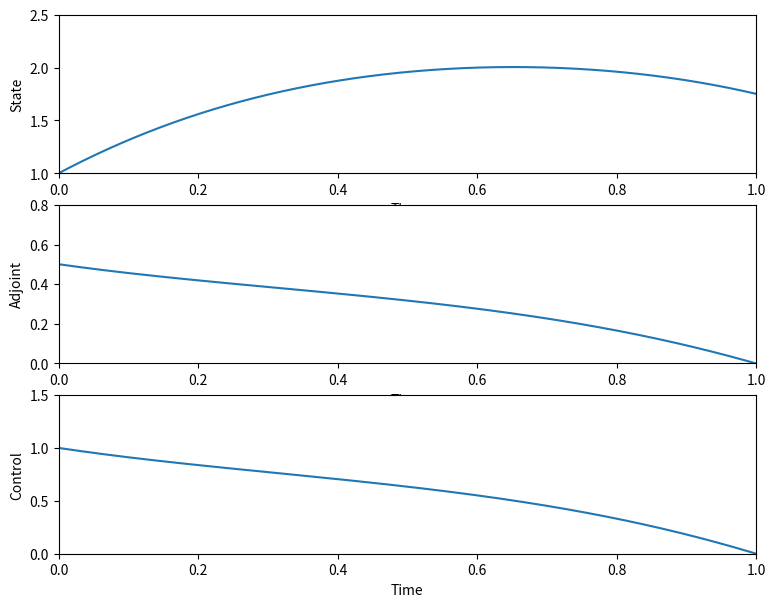

Recreate this plot in Python.
"""
Solving a basic ODE Optimal Control using the Forward - Backward Sweep Algorithm

Forward - Backward Sweep from [Lenhart and Workman,"Optimal Control Applied to Biological Models"] 


Forward - Backward Sweep: a method used to solve an optimal control problem numerically. 
It is an algorithm that will generate an approximation to the optimality system.


Outline of the F-B Sweep:
Step 1: Make an initial guess for u over the interval.

Step 2: Using the initial condition x0 = x(0) and the values for u, solve x forward in time 
according to its differential equation in the optimality system.

Step 3: Using the transversality condition lambda_{N+1} = lambda(T) = 0 and the values for u
and x, solve lambda backward in time according to its differential equation in the optimality system.

Step 4:Update u by entering the new x and lambda  values into the characterization of the optimal control.
Average this control with the old control from the previous iteration.

Step 5: Check convergence. If values of the variables in this iteration and the last iteration are negligibly close, 
output the current values as solutions. If values are not close, return to Step 2.




"""

import numpy as np
import matplotlib.pyplot as plt

#Test represents the convergence test variable
test = -1

# Parameters
A = 1
B = 1
C = 4

x0 = 1 # Initial value of x

delta = 0.001   # Accepted Tolerance
N = 1000

t = np.linspace(0,1,N+1) # Time variable
h = 1/N    # Step size for Runge-Kutta 4 sweep
h2 = h/2

u = np.zeros(N+1)     # Initial guess for Control

x = np.zeros(N+1)     # State
x[0] = x0     # Stores initial value of State x.

Lambda = np.zeros(N+1) # Adjoint

#The while loop begins with the test function. This loop contains the Forward-Backward Sweep. The loop ends once converegence occurs (t>=0).
while(test < 0):
    
    #Stores the current values of u, x, and lambda as the previous values of u, x, and lambda.
    oldu = u
    oldx = x
    oldLambda = Lambda

    # Generate new values. 

    #Runge-Kutta 4 sweep: Solving x forward in time. x1 is used  to find x2, x2 is used to solve x3 and so on.
    for i in np.arange (0,N):
        k1 = -0.5*x[i]**2 + C*u[i]
        k2 = -0.5*(x[i] + h2*k1)**2 + C*0.5*(u[i] + u[i+1])
        k3 = -0.5*(x[i] + h2*k2)**2 + C*0.5*(u[i] + u[i+1])
        k4 = -0.5*(x[i] + h*k3)**2 + C*u[i+1]
        x[i+1] = x[i] + (h/6)*(k1 + 2*k2 +2*k3 +k4)   
    
    #Runge-Kutta 4 sweep: Solving Lambda backwards in time. Lambda1 is used  to find Lambda2, Lambda2 is used to solve Lambda3 and so on.
    for i in np.arange (0,N):
        j = N + 2 - (i+2)
        k1 = -A + Lambda[j]*x[j]
        k2 = -A + (Lambda[j] - h2*k1)*0.5*(x[j]+x[j-1])
        k3 = -A + (Lambda[j] - h2*k2)*0.5*(x[j]+x[j-1])
        k4 = -A + (Lambda[j] - h*k3)*x[j-1]
        Lambda[j-1] = Lambda[j] - (h/6)*(k1 + 2*k2 + 2*k3 +k4)
        
    
    
    u1 = C*Lambda/(2*B)    #Represents u using the new values  for lambda
    u = 0.5*(u1 + oldu)     # Control 
    
    #Convergence test parameters of each variable.
    temp1 = delta*sum(abs(u)) - sum(abs(oldu - u))
    temp2 = delta*sum(abs(x)) - sum(abs(oldx - x))
    temp3 = delta*sum(abs(Lambda)) - sum(abs(oldLambda - Lambda))
    
    test = min(temp1, min(temp2, temp3))

#Stores the value of the final vectors.
#y(1,:) = t
#y(2,:) = x
#y(3,:) = Lambda
#y(4,:) = u

# Plot Results
plt.figure(figsize=(9,7))  


plt.subplot(3,1,1);plt.plot(t,x)
plt.subplot(3,1,1);plt.xlabel('Time')
plt.subplot(3,1,1);plt.ylabel('State')
plt.subplot(3,1,1);plt.xlim([0,1])
plt.subplot(3,1,1);plt.ylim([1,2.5])
plt.subplot(3,1,2);plt.plot(t,Lambda)
plt.subplot(3,1,2);plt.xlabel('Time')
plt.subplot(3,1,2);plt.ylabel('Adjoint')
plt.subplot(3,1,2);plt.xlim([0,1])
plt.subplot(3,1,2);plt.ylim([0,0.8])
plt.subplot(3,1,3);plt.plot(t,u)
plt.subplot(3,1,3);plt.xlabel('Time')
plt.subplot(3,1,3);plt.ylabel('Control')   
plt.subplot(3,1,3);plt.xlim([0,1])
plt.subplot(3,1,3);plt.ylim([0,1.5])   
plt.show()